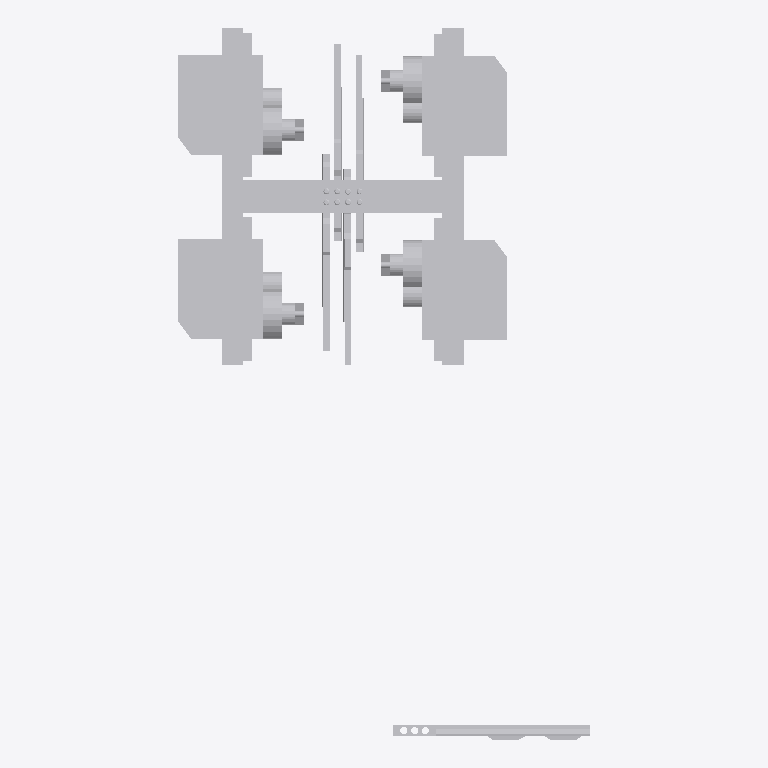
Plan cut of the same IFC building model at storey 'Default Building Storey' (level 0.00 m, cut at 1.40 m), seen from above with north up, elements coloured by IFC class (only those large enough to see are counted): 18 other elements (light grey). No cut surface shows.
Extent 0.095 m × 0.164 m × 0.032 m (x, y, z). Storeys (1): Default Building Storey at 0.00 m. Elements (19): 19 IfcBuildingElementProxy.

HEADER;
FILE_DESCRIPTION(('ViewDefinition [CoordinationView]'),'2;1');
FILE_NAME('','2021-12-03T02:34:45',(''),(''),'','SketchUp Pro 2015','');
FILE_SCHEMA(('IFC2X3'));
ENDSEC;
DATA;
#1=IFCPROJECT('23BsA_DUr1Og4PU2cz3nOA',#2,'Default Project','Description of Default Project',$,$,$,(#20),#7);
#24=IFCSITE('0Kmmjuyk11B9CTGSN2tEuk',#2,'Default Site','Description of Default Site',$,#25,$,$,.ELEMENT.,(24,28,0),(54,25,0),10.0,$,$);
#30=IFCBUILDING('1D2ViZySn8PA6N0ZfhZeqv',#2,'Default Building','Description of Default Building',$,#31,$,$,.ELEMENT.,$,$,#36);
#37=IFCBUILDINGSTOREY('1kMq85WLD8rxW3RQLdSEm5',#2,'Default Building Storey','Description of Default Building Storey',$,#38,$,$,.ELEMENT.,0.0);
#3149=IFCBUILDINGELEMENTPROXY('1386BY2SyUIeG4dMmxwTHH',#2,'','Description of Object',$,#3150,#3155,$,$);
#809=IFCBUILDINGELEMENTPROXY('1rEFI4Gh0BGuILuDDUb6$U',#2,'','Description of Object',$,#810,#815,$,$);
#1571=IFCBUILDINGELEMENTPROXY('1SlxC_b4efIgEd1F3s8qBD',#2,'','Description of Object',$,#1572,#1577,$,$);
#47=IFCBUILDINGELEMENTPROXY('3P1ODR4VfIHRNnffVggwq4',#2,'','Description of Object',$,#48,#53,$,$);
#11777=IFCBUILDINGELEMENTPROXY('22$QoJaw97hQ2S59vS0SPU',#2,'Object','Description of Object',$,#11778,#11783,$,$);
#2333=IFCBUILDINGELEMENTPROXY('0leP5fdH_mGxZMXsajlHVw',#2,'','Description of Object',$,#2334,#2339,$,$);
#9082=IFCBUILDINGELEMENTPROXY('2mXfy8fzDFH8smKF_$93uy',#2,'','Description of Object',$,#9083,#9088,$,$);
#8114=IFCBUILDINGELEMENTPROXY('0w9rR0kNirIfLscJfBm4_m',#2,'','Description of Object',$,#8115,#8120,$,$);
#8598=IFCBUILDINGELEMENTPROXY('3iLv3vIUvVIBzcHHm4sH8Q',#2,'','Description of Object',$,#8599,#8604,$,$);
#7298=IFCBUILDINGELEMENTPROXY('0j8PHc3HTwJvIgf4PtsKXa',#2,'','Description of Object',$,#7299,#7304,$,$);
#11558=IFCBUILDINGELEMENTPROXY('2l$NsGgur2X8mcWRWzz1L$',#2,'Object','Description of Object',$,#11559,#11564,$,$);
#9566=IFCBUILDINGELEMENTPROXY('1Yx6c_3LFeHe0Y0qw87aw0',#2,'','Description of Object',$,#9567,#9572,$,$);
#9898=IFCBUILDINGELEMENTPROXY('1OFVhrB5yeJBjHdixBhjJG',#2,'','Description of Object',$,#9899,#9904,$,$);
#11226=IFCBUILDINGELEMENTPROXY('3xqULTimdRGBGzyoj$L8fQ',#2,'','Description of Object',$,#11227,#11232,$,$);
#10230=IFCBUILDINGELEMENTPROXY('2EIJmQSmyqJPOEQeSh1daT',#2,'','Description of Object',$,#10231,#10236,$,$);
#2817=IFCBUILDINGELEMENTPROXY('1evhpts_uaIODiQKBsXas0',#2,'','Description of Object',$,#2818,#2823,$,$);
#7782=IFCBUILDINGELEMENTPROXY('04BfENn9J6HvttljfGEzv7',#2,'','Description of Object',$,#7783,#7788,$,$);
#10562=IFCBUILDINGELEMENTPROXY('1zXzCOc0S8GvU5Zbt_Zsro',#2,'','Description of Object',$,#10563,#10568,$,$);
ENDSEC;
